Photos from the image-classification dataset "cancerous_and_non-cancerous" in the GitHub repository KrishYadav454/Malignancy-Detection-in-Lung-Nodules-Using-CNN. Its 2 classes are: cancerous, non-cancerous.

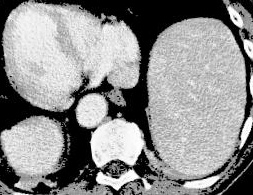
Label: cancerous

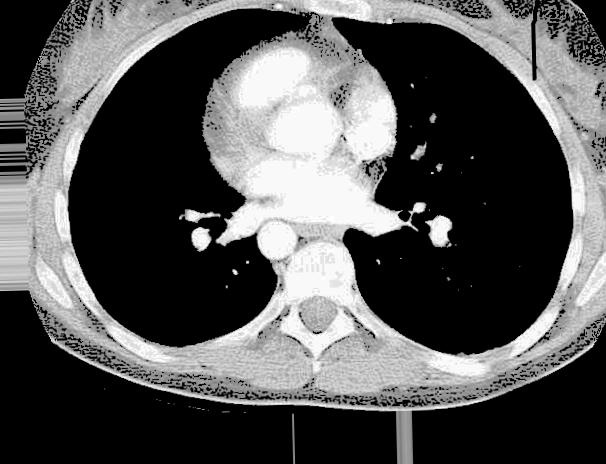
Label: non-cancerous

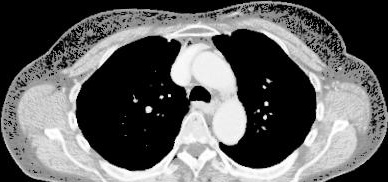
Label: cancerous

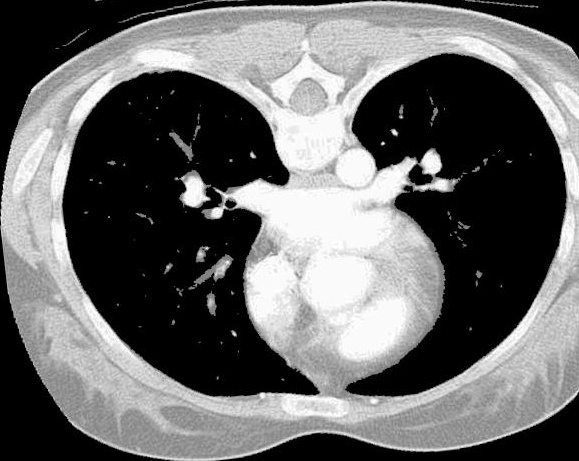
Label: non-cancerous

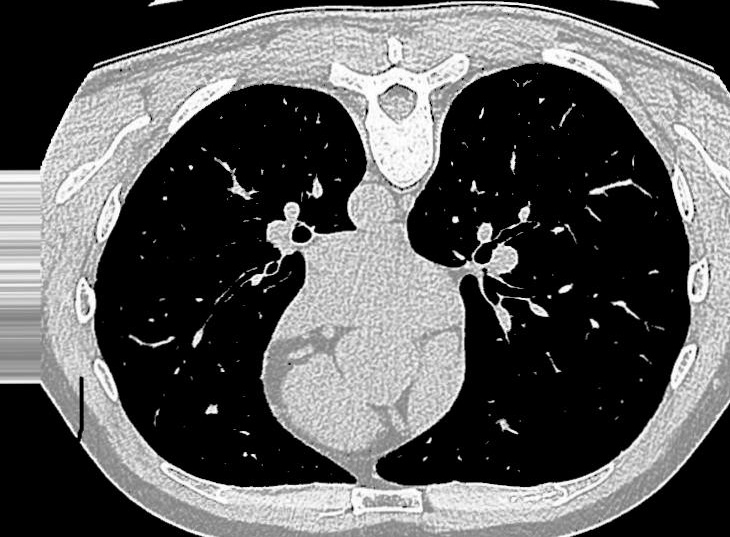
Label: non-cancerous

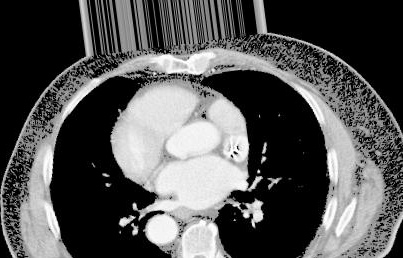
Label: cancerous
